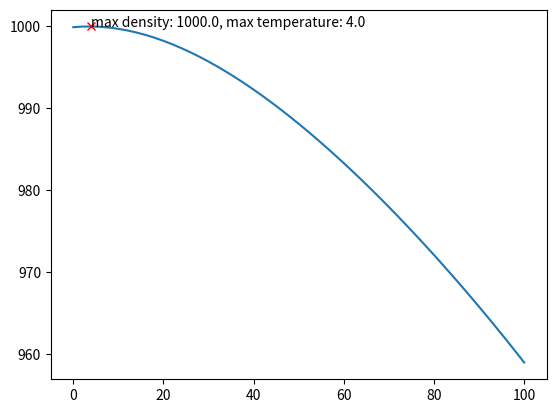

Write Python code to recreate this figure.
import numpy as np
import matplotlib.pyplot as plt

def calc_density_water(temperatures):
    density = (-1.2329 * (10 ** (-7)) * (temperatures ** 4)) + (4.11472 * (10 ** (-5)) * (temperatures ** 3)) - (0.00748423 * (temperatures ** 2)) + (0.0508007 * temperatures) + 999.904
    return density

tf = np.linspace(32,212, num = 51, endpoint=True)
tc = (tf - 32) * 5/9
density = calc_density_water(tc)
idx = np.argmax(density)
maxtc = tc[idx]
maxtf = tf[idx]
maxd = density[idx]

print(f"{maxtf:.1f}")

plt.plot(tc, density)
plt.plot(maxtc,maxd, "rx")
plt.text(maxtc, maxd, f"max density: {maxd:.1f}, max temperature: {maxtc:.1f}")
plt.show()
